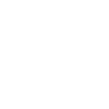
t = 0.00 s
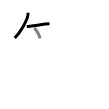
t = 2.50 s
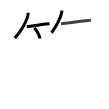
t = 4.75 s
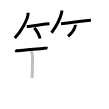
t = 7.25 s
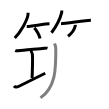
t = 9.50 s
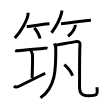
t = 12.00 s

The animated SVG that drew these frames (rendered in a browser with its animation timeline set to each time). Animation: 12 SMIL elements (animate=12); one cycle of 12.00 s.

<svg width="109px" height="109px" viewBox="0 0 px 109px" xmlns="http://www.w3.org/2000/svg" xmlns:xlink="http://www.w3.org/1999/xlink" xml:space="preserve" version="1.1"  baseProfile="full">
<path d="M28,12.74c0.03,0.59,0.07,1.54-0.07,2.39C27.1,20.17,21.31,31.23,14.75,38" style="fill:none;stroke:black;stroke-width:3;opacity:0">
  <animate attributeType="CSS" attributeName="opacity" from="0" to="1" begin="0s" dur="1s" repeatCount="0" fill="freeze" />
</path>
<path d="M26.73,26.58c3.71,0,18.61-2.71,22.77-2.71" style="fill:none;stroke:black;stroke-width:3;opacity:0">
  <animate attributeType="CSS" attributeName="opacity" from="0" to="1" begin="1s" dur="1s" repeatCount="0" fill="freeze" />
</path>
<path d="M34.27,27.81c2.04,1.88,5.28,7.73,5.79,10.65" style="fill:none;stroke:black;stroke-width:3;opacity:0">
  <animate attributeType="CSS" attributeName="opacity" from="0" to="1" begin="2s" dur="1s" repeatCount="0" fill="freeze" />
</path>
<path d="M61.74,10.5c0.03,0.52,0.12,1.37-0.06,2.1c-1.37,5.51-5.16,13.38-10.18,20.15" style="fill:none;stroke:black;stroke-width:3;opacity:0">
  <animate attributeType="CSS" attributeName="opacity" from="0" to="1" begin="3s" dur="1s" repeatCount="0" fill="freeze" />
</path>
<path d="M60.98,23.71c4.73,0,24.58-3.57,29.9-3.57" style="fill:none;stroke:black;stroke-width:3;opacity:0">
  <animate attributeType="CSS" attributeName="opacity" from="0" to="1" begin="4s" dur="1s" repeatCount="0" fill="freeze" />
</path>
<path d="M75.27,24.97c0.02,0.27,0.04,0.69-0.04,1.07c-0.5,2.25-3.34,7.2-7.23,10.22" style="fill:none;stroke:black;stroke-width:3;opacity:0">
  <animate attributeType="CSS" attributeName="opacity" from="0" to="1" begin="5s" dur="1s" repeatCount="0" fill="freeze" />
</path>
<path d="M15.25,50.39c0.76,0.38,2.24,0.46,3,0.36c4.82-0.66,20.65-1.89,26-2.5c1.25-0.14,2.62-0.18,3.25,0.01" style="fill:none;stroke:black;stroke-width:3;opacity:0">
  <animate attributeType="CSS" attributeName="opacity" from="0" to="1" begin="6s" dur="1s" repeatCount="0" fill="freeze" />
</path>
<path d="M30.37,50.75c1.09,0.5,1.74,2.25,1.96,3.25c0.22,1,0,17.75-0.22,24" style="fill:none;stroke:black;stroke-width:3;opacity:0">
  <animate attributeType="CSS" attributeName="opacity" from="0" to="1" begin="7s" dur="1s" repeatCount="0" fill="freeze" />
</path>
<path d="M14,86.04c0.83,0.96,2.49,1.46,4.98,0.21c6.92-3.5,19.36-9.5,26.27-13" style="fill:none;stroke:black;stroke-width:3;opacity:0">
  <animate attributeType="CSS" attributeName="opacity" from="0" to="1" begin="8s" dur="1s" repeatCount="0" fill="freeze" />
</path>
<path d="M54.5,43.48c0.51,1.5,1.25,2.68,1.25,4.55c0,17.1,1.2,38.73-15.25,49.83" style="fill:none;stroke:black;stroke-width:3;opacity:0">
  <animate attributeType="CSS" attributeName="opacity" from="0" to="1" begin="9s" dur="1s" repeatCount="0" fill="freeze" />
</path>
<path d="M56.05,45.06c2.97-0.59,17.23-2.87,19.61-3.46c2.38-0.59,4.96,0.6,4.36,3.57c-0.6,2.97-0.42,37.84-0.48,40.02c-0.2,7.13,1.21,10.59,9.11,10.59c10.86,0,8.39-2.38,8.39-8.52" style="fill:none;stroke:black;stroke-width:3;opacity:0">
  <animate attributeType="CSS" attributeName="opacity" from="0" to="1" begin="10s" dur="1s" repeatCount="0" fill="freeze" />
</path>
<path d="M64.29,64.59c4.42,3.7,6.95,7.63,8.32,11.1" style="fill:none;stroke:black;stroke-width:3;opacity:0">
  <animate attributeType="CSS" attributeName="opacity" from="0" to="1" begin="11s" dur="1s" repeatCount="0" fill="freeze" />
</path>
</svg>
